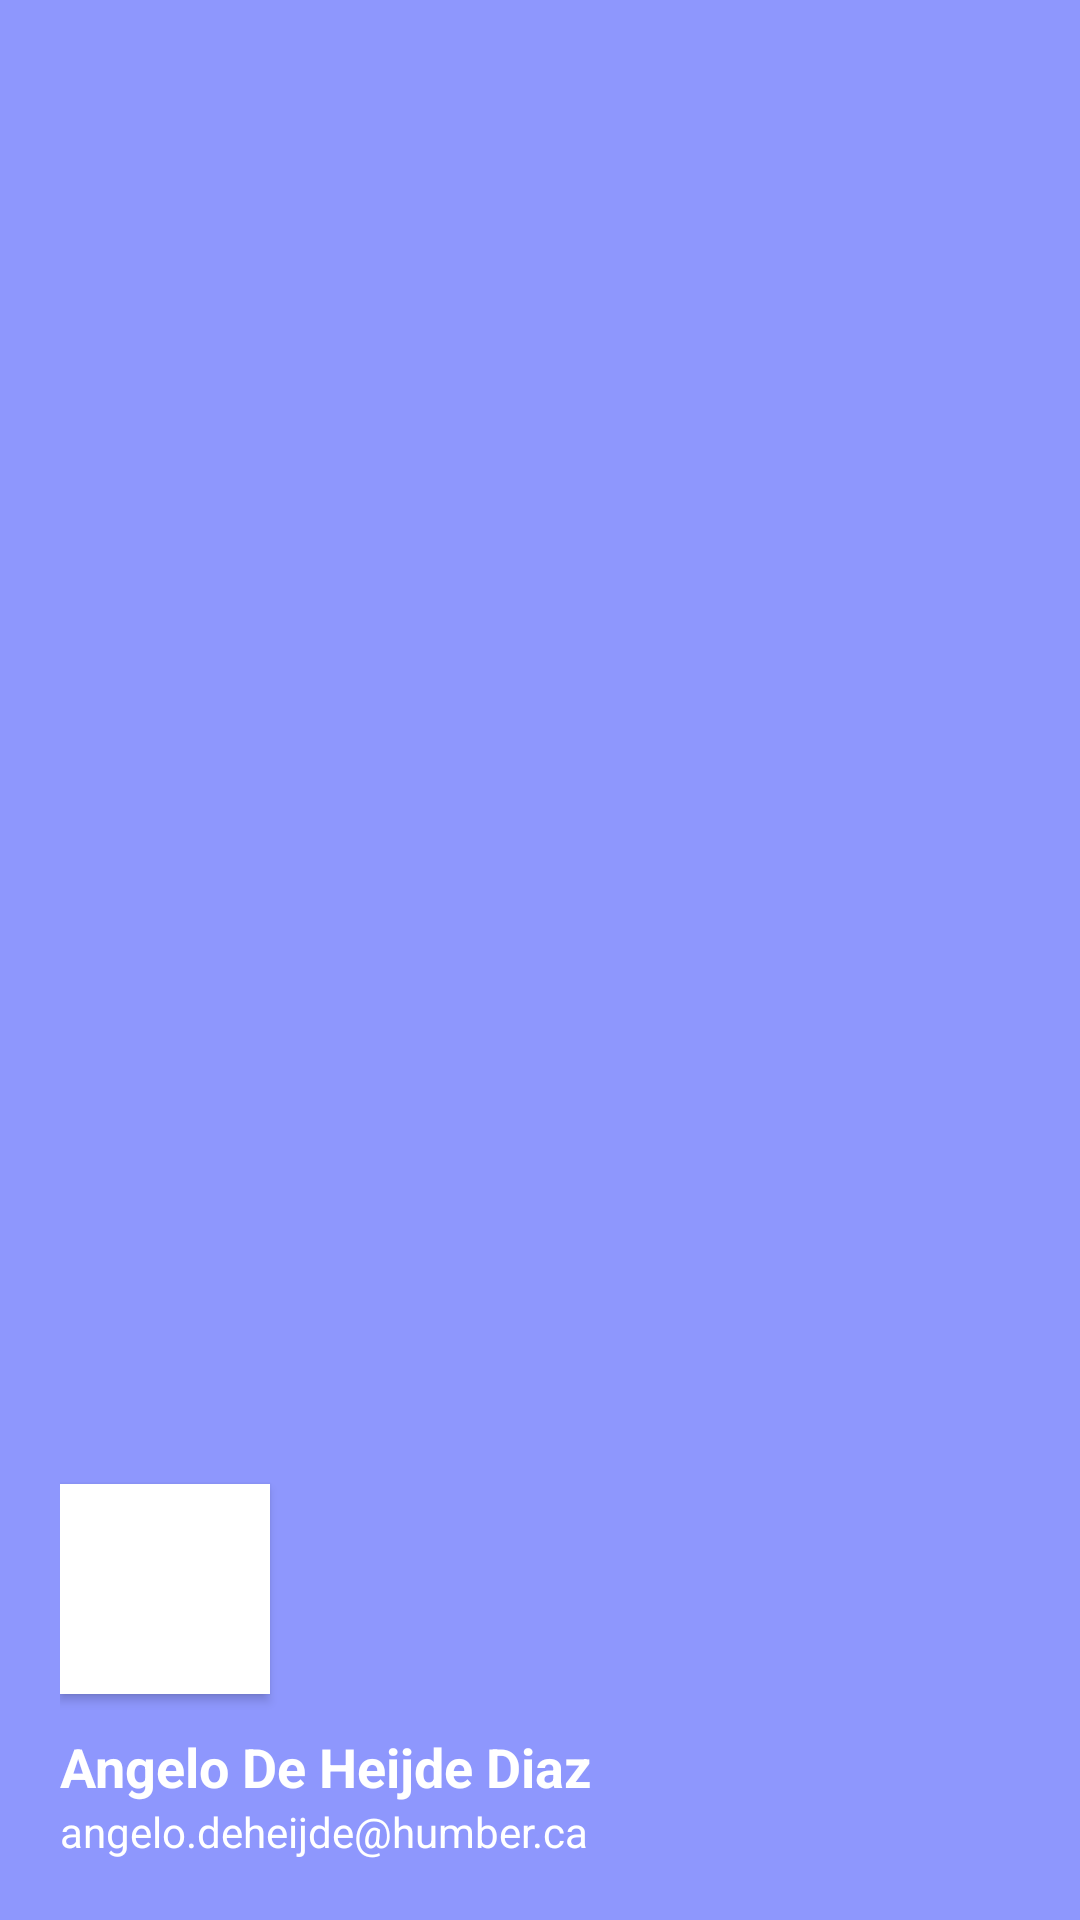

Layout XML and referenced resources for this Android screen:
<!-- AndroidManifest.xml: application theme Theme.AngeloLab08 -->
<!-- res/layout/nav_header.xml -->
<?xml version="1.0" encoding="utf-8"?>
<LinearLayout xmlns:android="http://schemas.android.com/apk/res/android"
    android:layout_width="match_parent"
    android:layout_height="190dp"
    android:background="@color/nav_header_bg"
    android:gravity="bottom"
    android:orientation="vertical"
    android:padding="20dp">

    <View
        android:layout_width="70dp"
        android:layout_height="70dp"
        android:background="@android:color/white"
        android:layout_marginBottom="12dp"
        android:elevation="2dp"
        android:id="@+id/angHeaderIconContainer"
        android:backgroundTint="@android:color/white"
        android:foreground="@mipmap/ic_launcher_round"
        android:foregroundGravity="center" />

    <TextView
        android:layout_width="match_parent"
        android:layout_height="wrap_content"
        android:text="@string/nav_header_title"
        android:textColor="@android:color/white"
        android:textSize="18sp"
        android:textStyle="bold" />

    <TextView
        android:layout_width="wrap_content"
        android:layout_height="wrap_content"
        android:text="@string/nav_header_subtitle"
        android:textColor="@android:color/white"
        android:textSize="14sp" />

</LinearLayout>
<!-- resources referenced by this layout -->
<resources>
  <color name="nav_header_bg">#8E97FD</color>
  <!-- mipmap ic_launcher_round: webp bitmap (mipmap-hdpi, 3264 bytes) -->
  <string name="nav_header_subtitle">angelo.deheijde@humber.ca</string>
  <string name="nav_header_title">Angelo De Heijde Diaz</string>
  <style name="Theme.AngeloLab08" parent="Base.Theme.AngeloLab08" />
  <style name="Base.Theme.AngeloLab08" parent="Theme.Material3.DayNight.NoActionBar">
          
          
      </style>
</resources>
